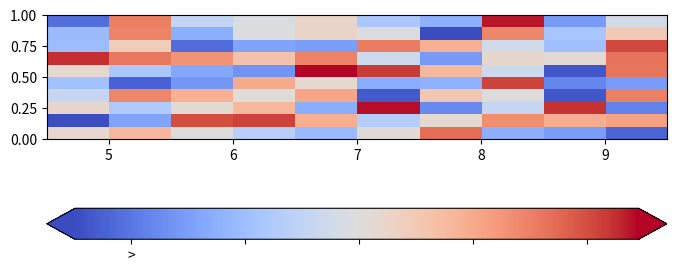

The matplotlib source for this figure:
import numpy as np
import matplotlib.pyplot as plt
import matplotlib.ticker as mticker

# Generate random data within the specified interval
data = np.random.uniform(low=4.5, high=9.5, size=(10, 10))

# Plot the image
plt.figure(figsize=(8, 6))
plt.imshow(data, cmap='coolwarm', extent=[4.5, 9.5, 0, 1])  # extent specifies the data limits for the image
cbar = plt.colorbar(orientation='horizontal', format=mticker.FixedFormatter(['<', '>']), extend='both')


# Show plot
plt.show()
